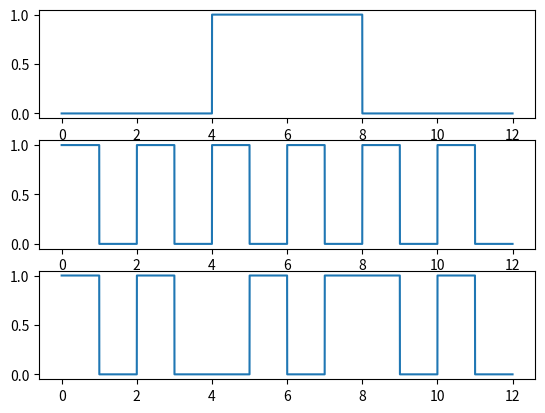

Recreate this plot in Python.
import numpy as np
import math
import matplotlib.pyplot as plt

x = np.arange(0, 12, 0.0001)

#基带信号
y1 = []
for v in x:
    if v < 4:
        y1.append(0)
    elif v < 8:
        y1.append(1)
    elif v < 12:
        y1.append(0)

#载波信号
y2 = []
m = 1                   #PWM起始电平高
u = 1
for v in x:
    if v < u:
        pass
    else:
        u += 1
        if m == 1:
            m = 0
        else:
            m = 1

    y2.append(m)

#BPSK调相信号
y3 = []
for v in x:
    n = int(v * 10000)
    if y1[n] == 1:
        if y2[n] == 1:
            y3.append(0)
        elif y2[n] == 0:
            y3.append(1)
    elif y1[n] == 0:
        y3.append(y2[n])

#设置窗格大小
Window = plt.figure(num = 3)
#添加子图
Line1 = Window.add_subplot(3, 1, 1)
Line2 = Window.add_subplot(3, 1, 2)
Line3 = Window.add_subplot(3, 1, 3)

Line1.plot(x, y1)
Line2.plot(x, y2)
Line3.plot(x, y3)

plt.show()
